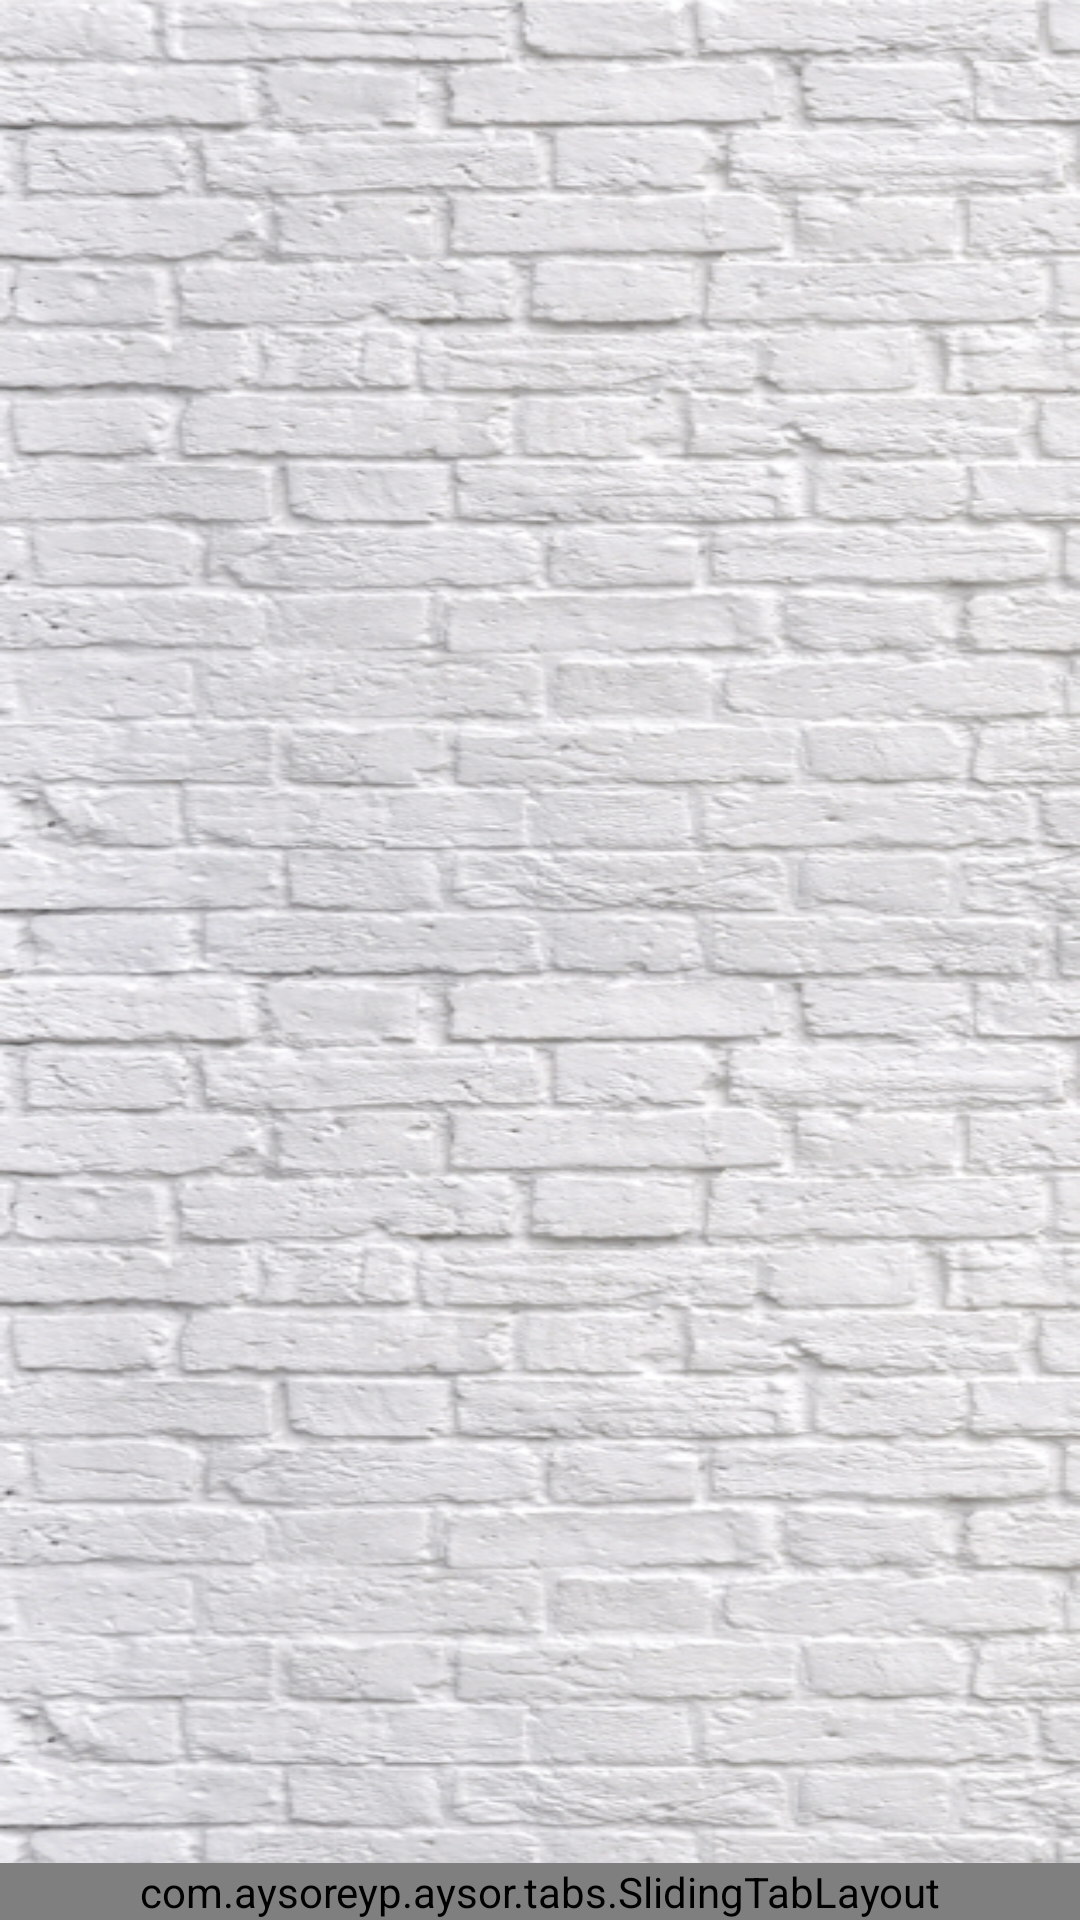

Here is an Android app screen rendered from its layout file. Give the layout XML and the strings, colors and styles it references.
<!-- AndroidManifest.xml: application theme AppTheme -->
<!-- res/layout/activity_main.xml -->
<?xml version="1.0" encoding="utf-8"?>
<RelativeLayout xmlns:android="http://schemas.android.com/apk/res/android"
    xmlns:app="http://schemas.android.com/apk/res-auto"
    xmlns:tools="http://schemas.android.com/tools"
    android:id="@+id/drawer_layout"
    android:layout_width="match_parent"
    android:layout_height="match_parent"
    android:background="@drawable/back">

    <android.support.v4.view.ViewPager
        android:id="@+id/main_pager"
        android:layout_width="match_parent"
        android:layout_height="match_parent"
        android:layout_alignParentTop="true" />

    <com.aysoreyp.aysor.tabs.SlidingTabLayout
        android:id="@+id/tabs"
        android:background="@color/colorAccent"
        android:layout_width="match_parent"
        android:layout_height="wrap_content"
        android:layout_alignParentBottom="true"/>

</RelativeLayout>
<!-- resources referenced by this layout -->
<resources>
  <color name="colorAccent">#faa419</color>
  <!-- drawable back: png bitmap (drawable-mdpi, 640413 bytes) -->
  <style name="AppTheme" parent="Theme.AppCompat.Light.DarkActionBar">
          
          <item name="colorPrimary">@color/colorPrimary</item>
          <item name="colorPrimaryDark">@color/colorPrimaryDark</item>
          <item name="colorAccent">@color/colorAccent</item>
      </style>
  <color name="colorPrimary">#2399bd</color>
  <color name="colorPrimaryDark">#142f4a</color>
</resources>
